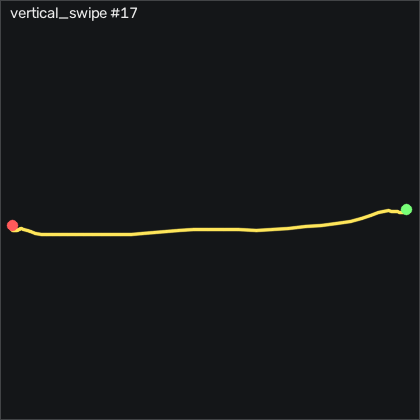

The table this chart was drawn from, first rows:
t_s, ax, ay, az, gx, gy, gz, seq
0.00000, -0.00000, 0.39, 0.909, 5.704, 6.366, -0.386, 14272
0.01000, -0.00700, 0.393, 0.894, 4.546, 5.878, -0.569, 14273
0.02000, -0.03300, 0.394, 0.903, 2.625, 4.354, -0.416, 14274
0.03000, -0.02100, 0.397, 0.905, 0.4608, 1.945, 1.23, 14275
0.04000, 0.00200, 0.383, 0.909, -0.9722, 0.2986, 2.693, 14276
0.05000, 0.02000, 0.373, 0.893, -1.674, 0.6646, 2.663, 14277
0.06000, 0.02000, 0.359, 0.86, -2.71, 1.488, 1.382, 14278
0.07000, -0.02400, 0.351, 0.818, -4.661, 3.287, -0.355, 14279
0.08000, -0.05500, 0.359, 0.797, -7.68, 6.061, -0.386, 14280
0.09000, -0.04300, 0.357, 0.799, -11.98, 5.756, 1.657, 14281
0.1, -0.04700, 0.358, 0.825, -16.55, 3.805, 3.455, 14282
0.111, -0.02300, 0.358, 0.852, -20.52, -0.8604, 5.529, 14283
0.12, -0.02100, 0.35, 0.873, -23.38, -4.975, 7.327, 14284
0.13, -0.01800, 0.334, 0.852, -24.17, -5.829, 8.821, 14285
0.14, 0.01100, 0.303, 0.802, -26.19, -5.463, 10.32, 14286
0.151, -0.01400, 0.253, 0.718, -29.78, -2.872, 9.492, 14287
0.16, -0.09700, 0.23, 0.617, -37.65, -0.4634, 9.157, 14288
0.17, -0.143, 0.186, 0.587, -50.33, 5.055, 12.27, 14289
0.18, -0.137, 0.14, 0.497, -62.68, 15.48, 16.54, 14290
0.19, -0.168, 0.07400, 0.413, -77.31, 26.27, 20.1, 14291
0.2, -0.174, 0.03600, 0.369, -97.74, 31.4, 24.34, 14292
0.21, -0.112, 0.03900, 0.452, -123, 30.73, 30.01, 14293
0.22, -0.06100, 0.00300, 0.598, -145.9, 24.35, 33.73, 14294
0.23, -0.05000, 0.01900, 0.784, -162.6, 19.84, 33.43, 14295
0.24, -0.00400, 0.01000, 0.926, -170.9, 17.86, 33.82, 14296
0.25, 0.03400, -0.01500, 0.962, -173.3, 16.15, 33.3, 14297
0.26, 0.01700, 0.00200, 1.019, -174.4, 12.22, 30.8, 14298
0.27, -0.00900, -0.00300, 1.084, -174.4, 5.573, 30.13, 14299
0.281, -0.01900, -0.02600, 1.097, -172.5, -1.896, 30.96, 14300
0.29, -0.02100, -0.02600, 1.114, -169.6, -4.671, 31.93, 14301
0.3, 0.03400, -0.02900, 1.166, -165.8, -3.055, 32.94, 14302
0.31, 0.06800, -0.05000, 1.24, -159, 1.671, 31.69, 14303
0.321, 0.04500, -0.04200, 1.272, -149, 9.293, 27.79, 14304
0.33, -0.00700, -0.03500, 1.264, -138.3, 14.72, 24.61, 14305
0.34, -0.03400, -0.05400, 1.243, -130.1, 12.68, 24.58, 14306
0.35, -0.04200, -0.06800, 1.228, -124.1, 8.836, 26.32, 14307
0.36, -0.02700, -0.07800, 1.244, -118.4, 4.964, 28.79, 14308
0.37, 0.01900, -0.128, 1.231, -112.4, -0.1894, 29.61, 14309
0.38, 0.02300, -0.143, 1.223, -106.2, 1.488, 29.46, 14310
0.39, 0.01100, -0.158, 1.191, -99.63, 4.293, 28.3, 14311
0.4, -0.01600, -0.166, 1.198, -95.94, 2.342, 27.85, 14312
0.41, 0.01100, -0.19, 1.217, -92.95, -1.317, 29.31, 14313
0.42, 0.06600, -0.211, 1.218, -88.47, -3.055, 29.65, 14314
0.43, 0.132, -0.23, 1.235, -84.2, -2.14, 27.39, 14315
0.44, 0.155, -0.246, 1.25, -79.6, 0.9996, 22.15, 14316
0.451, 0.09500, -0.241, 1.255, -74.2, 2.951, 15.16, 14317
0.46, 0.04700, -0.228, 1.272, -69.45, 0.02456, 11.99, 14318
0.47, 0.04400, -0.226, 1.314, -65.03, -5.89, 11.78, 14319
0.48, 0.05900, -0.231, 1.34, -58.32, -10.95, 11.78, 14320
0.491, 0.05200, -0.233, 1.345, -50, -13.48, 10.25, 14321
0.5, 0.04700, -0.239, 1.338, -41.37, -13.94, 8.395, 14322
0.51, 0.03000, -0.241, 1.327, -32.68, -11.53, 6.23, 14323
0.52, 0.02800, -0.268, 1.285, -23.81, -7.323, 4.37, 14324
0.53, 0.01800, -0.293, 1.207, -15.88, -0.5554, 1.87, 14325
0.54, -0.01300, -0.299, 1.137, -11.19, 4.323, -0.691, 14326
0.55, -0.02500, -0.308, 1.113, -9.753, 6.549, -1.179, 14327
0.56, -0.00900, -0.322, 1.11, -9.6, 5.848, -0.538, 14328
0.57, -0.01100, -0.322, 1.098, -9.326, 3.531, -1.118, 14329
0.58, -0.00900, -0.327, 1.078, -8.838, 1.884, -1.605, 14330
0.59, -0.01500, -0.33, 1.078, -8.93, 1.397, -2.398, 14331
... 25 more rows
